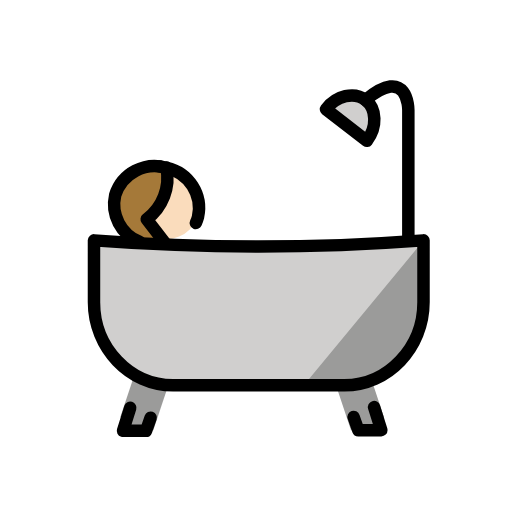
t = 0.00 s
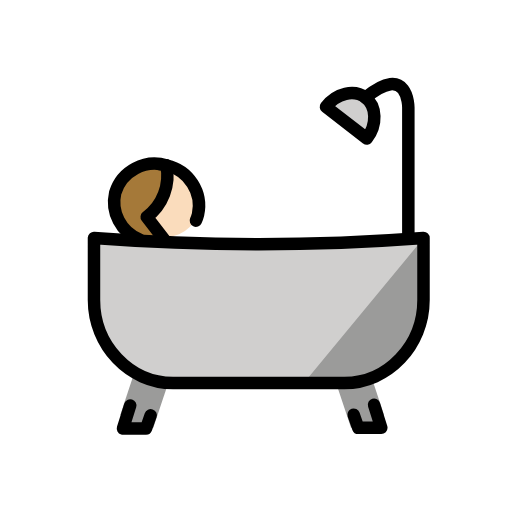
t = 0.48 s
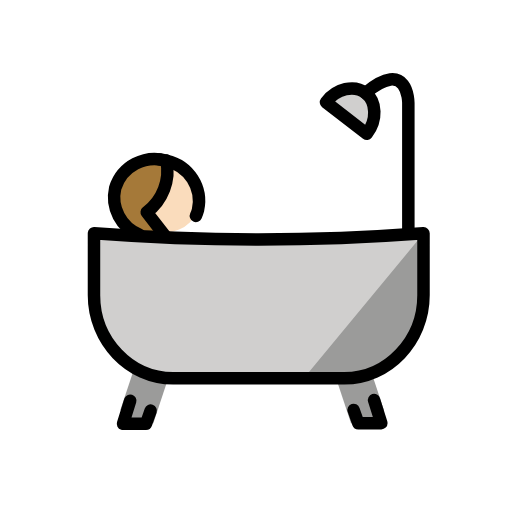
t = 1.43 s
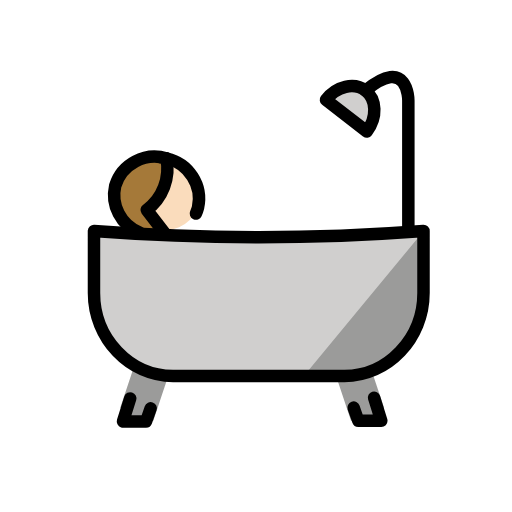
t = 1.90 s
t = 2.38 s: frame unchanged from t = 1.43 s, image omitted
t = 3.33 s: frame unchanged from t = 0.48 s, image omitted

The animated SVG that drew these frames (rendered in a browser with its animation timeline set to each time). Animation: 1 SMIL element (animateTransform=1); one cycle of 3.80 s, repeats indefinitely.

<?xml version='1.0' encoding='utf-8'?>
<svg xmlns="http://www.w3.org/2000/svg" id="emoji" viewBox="-5 -5 82 82" width="200" height="200" role="img">
  <title>OpenMoji: person taking bath: light skin tone</title><g><g id="color">
    <path fill="#d0cfce" d="M10.052,33.2853c.2752,2.3177,47.5575,2.6076,51.7188,0,0,0,1.0555,0,1.0555,4.222S63.8818,54.3951,52.2714,56.506H20.6068a8.744,8.744,0,0,1-3.57-.98c-2.2-1.11-4.8087-3.4755-5.9294-8.5189C8.9965,37.5073,10.052,33.2853,10.052,33.2853Z" />
    <path fill="#d0cfce" d="M46.994,12.1756l6.3329,5.2774a5.9576,5.9576,0,0,0,0-6.3329C51.2159,7.9536,46.994,12.1756,46.994,12.1756Z" />
    <path fill="#9b9b9a" d="M62.8513,33.4964,43.8275,56.506s9.2649,1.0555,10.4376,0,7.5057-6.3329,7.5057-8.4439S62.8513,33.4964,62.8513,33.4964Z" />
    <polygon fill="#9b9b9a" points="16.385 55.451 14.274 61.783 16.385 63.894 19.551 63.894 21.662 57.562 16.385 55.451" />
    <polygon fill="#9b9b9a" points="54.382 55.451 56.493 61.783 54.382 63.894 51.216 63.894 49.105 57.562 54.382 55.451" />
  </g>
  <g id="skin">
    <path fill="#fadcbc" d="M26.94,28.0079a5.272,5.272,0,0,1-5.2775,5.2774c-2.6232,0-3.1664-5.2378-3.1664-8.4439s.0155-3.1664,2.6387-3.1664S26.94,24.8018,26.94,28.0079Z" />
  </g>
  <g id="hair">
    <path fill="#a57939" d="M20.6068,21.675s-6.4089,1.0555-7.3884,4.2219.4919,6.984,2.111,7.3884a6.9539,6.9539,0,0,0,1.0555,0c.61.0623,2.6129.7382,3.1664,0,.7551-1.0068-.986-2.6281,0-4.2219C21.51,25.8969,22.5658,22.7305,20.6068,21.675Z" />
  </g>
  <g id="line">
    <g>
      <path fill="none" stroke="#000" stroke-linecap="round" stroke-linejoin="round" stroke-width="2" d="M60.3987,33.4964V12.5978s0-7.2829-6.8607-1.5832" />
      <path fill="none" stroke="#000" stroke-linecap="round" stroke-linejoin="round" stroke-width="2" d="M47.2051,12.4923c1.6888-2.2166,4.5386-2.85,6.3329-1.4777s1.9,4.3275.2111,6.544Z" />
      <polyline fill="none" stroke="#000" stroke-linecap="round" stroke-linejoin="round" stroke-width="2" points="15.857 60.306 14.696 64 18.39 64 19.129 61.889" />
      <path fill="none" stroke="#000" stroke-linecap="round" stroke-linejoin="round" stroke-width="2" d="M10.052,33.4964V43.418c0,7.2829,5.7,13.2991,12.6658,13.2991H50.1605c6.9662,0,12.6658-6.0162,12.6658-13.2991V33.4964A350.7089,350.7089,0,0,1,10.052,33.4964Z" />
    </g>
    <g>
      <g>
        <path fill="none" stroke="#000" stroke-linecap="round" stroke-linejoin="round" stroke-width="2" d="M20.6068,21.675h0" />
        <path fill="none" stroke="#000" stroke-linecap="round" stroke-linejoin="round" stroke-width="2" d="M21.5211,34.0329l-3.0252-3.914A8.2726,8.2726,0,0,0,21.65,21.8445" />
      </g>
    </g>
    <path fill="none" stroke="#000" stroke-linecap="round" stroke-linejoin="round" stroke-width="2" d="M17.3458,33.74a6.5034,6.5034,0,0,1-3.9-7.4819,6.6126,6.6126,0,0,1,8.2491-4.3734,6.6126,6.6126,0,0,1,5.0183,7.8734,5.8915,5.8915,0,0,1-.3394.95" />
    <polyline fill="none" stroke="#000" stroke-linecap="round" stroke-linejoin="round" stroke-width="2" points="51.638 61.783 52.377 63.894 56.071 63.894 54.91 60.2" />
  </g>
<animateTransform attributeName="transform" type="translate" values="0 0;0 -1.5;0 0" dur="3.8s" repeatCount="indefinite" /></g></svg>
